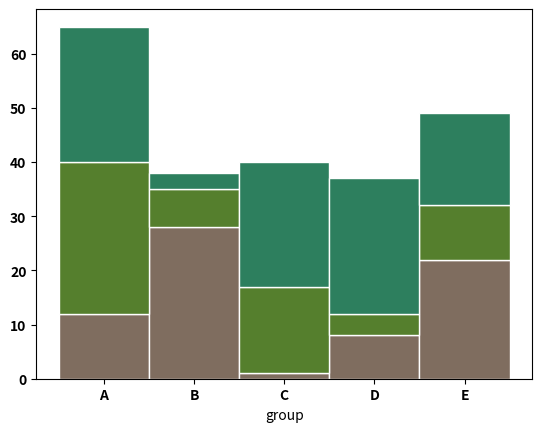

Here is the Python script that generated this plot:
# libraries
import numpy as np
import matplotlib.pyplot as plt
from matplotlib import rc
import pandas as pd

# y-axis in bold
rc('font', weight='bold')

# Values of each group
bars1 = [12, 28, 1, 8, 22]
bars2 = [28, 7, 16, 4, 10]
bars3 = [25, 3, 23, 25, 17]

# Heights of bars1 + bars2 (TO DO better)
bars = [40, 35, 17, 12, 32]

# The position of the bars on the x-axis
r = [0,1,2,3,4]

# Names of group and bar width
names = ['A','B','C','D','E']
barWidth = 1

# Create brown bars
plt.bar(r, bars1, color='#7f6d5f', edgecolor='white', width=barWidth)
# Create green bars (middle), on top of the firs ones
plt.bar(r, bars2, bottom=bars1, color='#557f2d', edgecolor='white', width=barWidth)
# Create green bars (top)
plt.bar(r, bars3, bottom=bars, color='#2d7f5e', edgecolor='white', width=barWidth)

# Custom X axis
plt.xticks(r, names, fontweight='bold')
plt.xlabel("group")

# Show graphic
plt.show()
